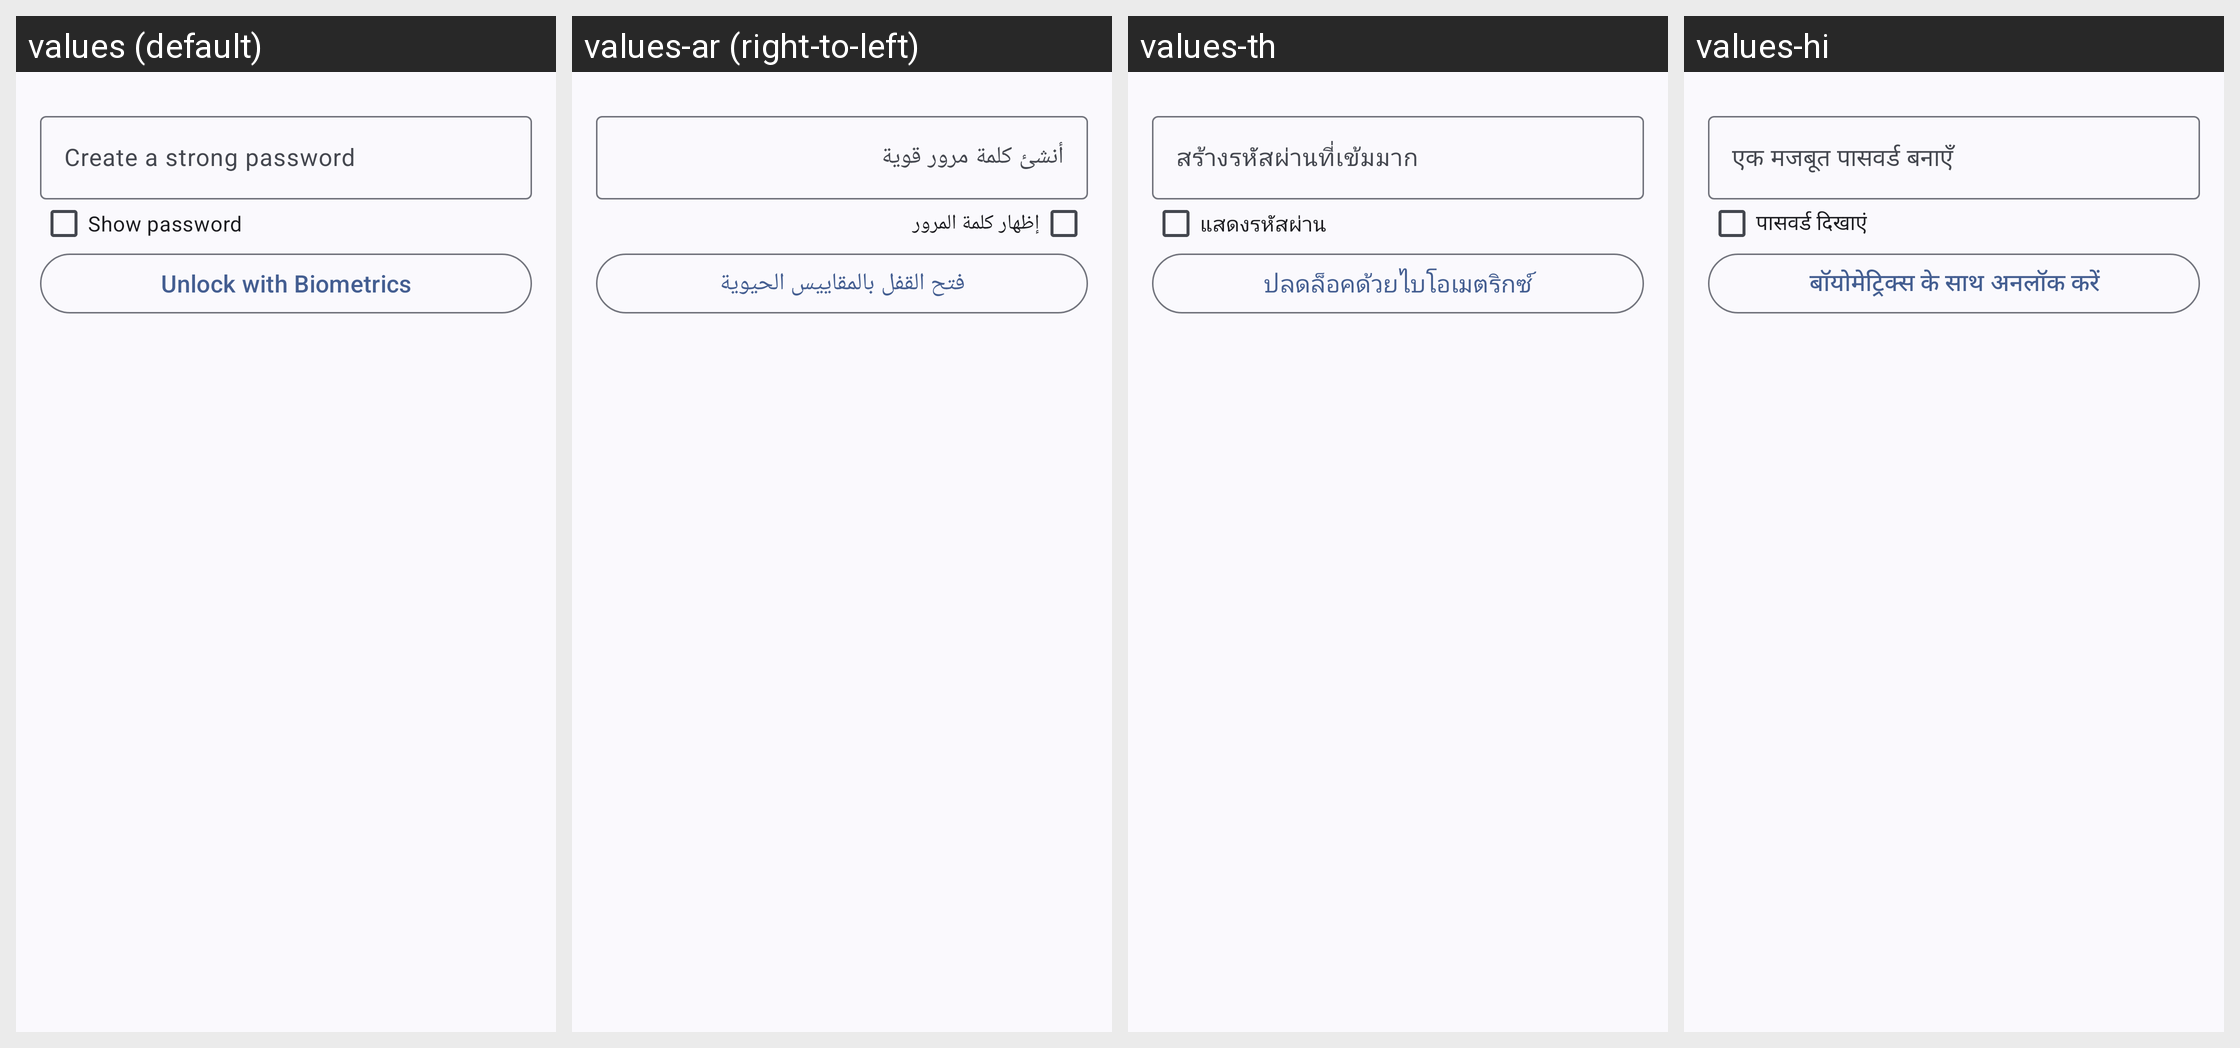

The Android screen above is rendered under several locales of the same app. Produce the string resources it draws, with the default and per-locale values.
Android screen res/layout/dialog_vault_unlock.xml rendered under 4 locales, left to right: values (default), values-ar (right-to-left), values-th, values-hi. Device: Nexus 5 (rendered at 1080×1920; each locale shown at half size, 540×960, under a caption strip naming it); theme Theme.WizeFiles.
Other locales in the repository, not shown: values-de, values-fr, values-id, values-pt-rBR, values-ru, values-tr, values-ur, values-vi, values-zh-rCN, values-zh-rTW.
Strings drawn on this screen, with the default value and each locale's value (text and hints the layout hard-codes, and strings that could not be matched under every locale, appear in the picture but are not listed):

vault_password_hint
  values: Create a strong password
  values-ar: أنشئ كلمة مرور قوية
  values-th: สร้างรหัสผ่านที่เข้มมาก
  values-hi: एक मजबूत पासवर्ड बनाएँ

vault_show_password
  values: Show password
  values-ar: إظهار كلمة المرور
  values-th: แสดงรหัสผ่าน
  values-hi: पासवर्ड दिखाएं

vault_biometric_unlock
  values: Unlock with Biometrics
  values-ar: فتح القفل بالمقاييس الحيوية
  values-th: ปลดล็อคด้วยไบโอเมตริกซ์
  values-hi: बॉयोमेट्रिक्स के साथ अनलॉक करें
